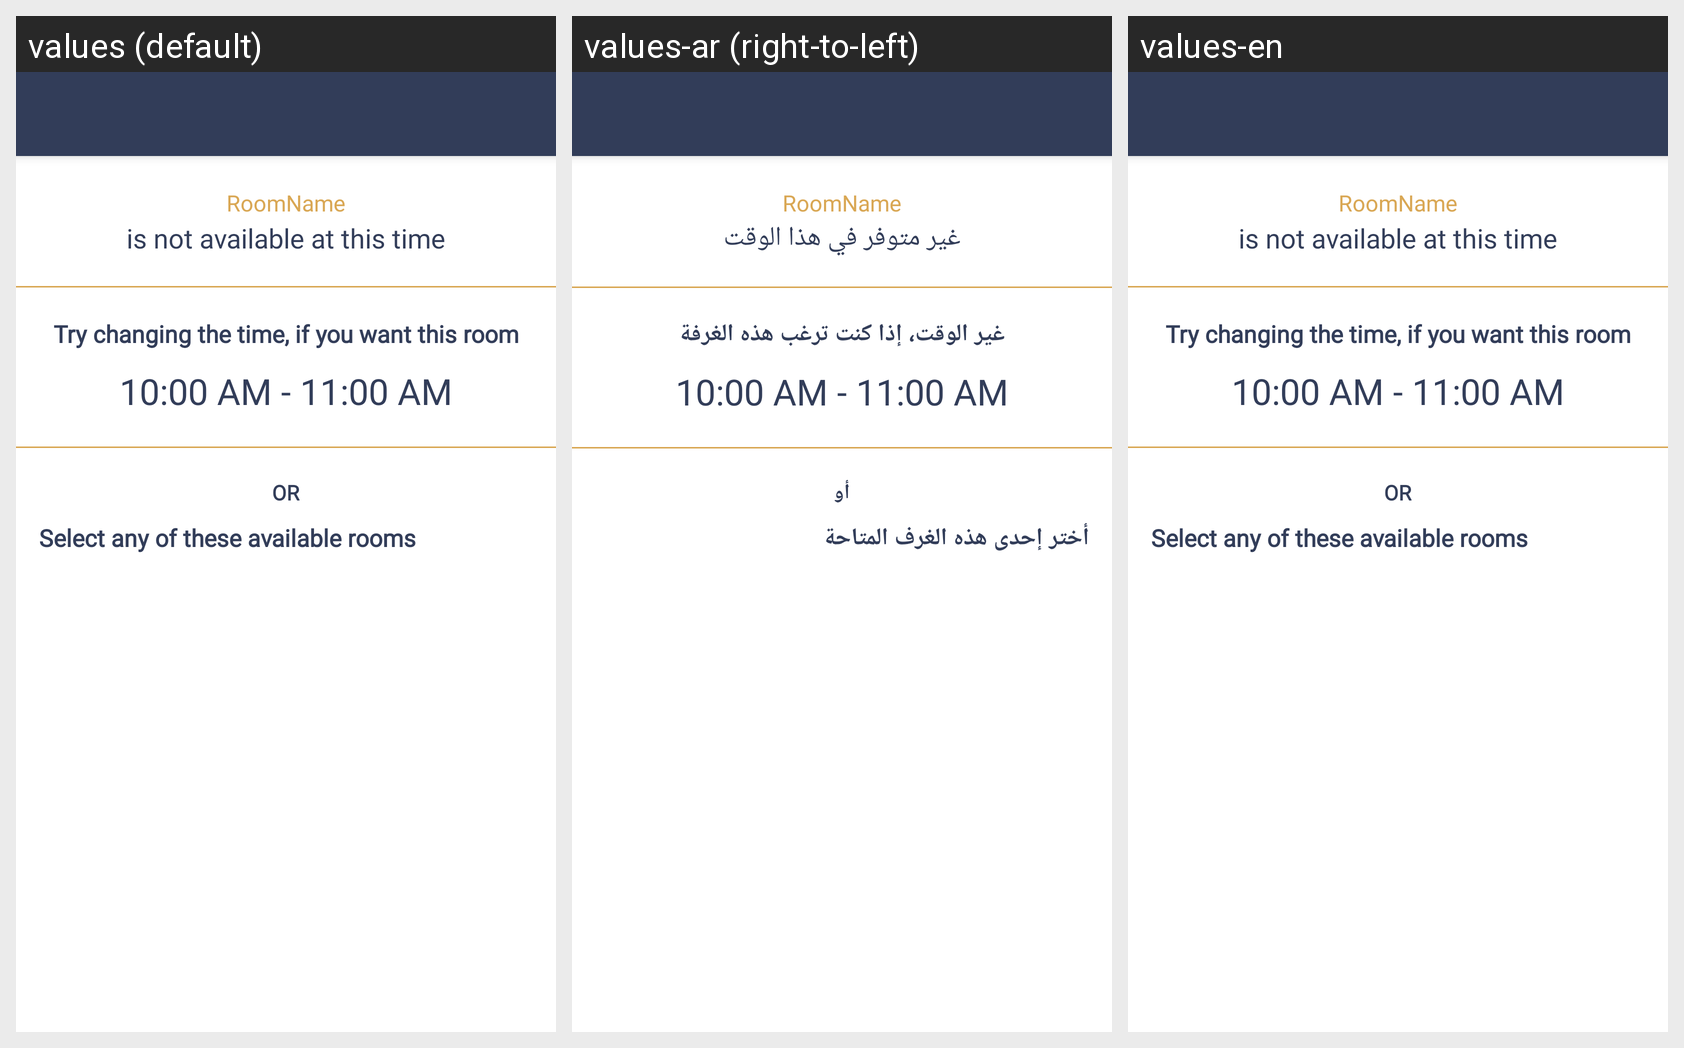

The Android screen above is rendered under several locales of the same app. Produce the string resources it draws, with the default and per-locale values.
Android screen res/layout/activity_meeting_room_engaged.xml rendered under 3 locales, left to right: values (default), values-ar (right-to-left), values-en. Device: Nexus 5 (rendered at 1080×1920; each locale shown at half size, 540×960, under a caption strip naming it); theme AppTheme.
Strings drawn on this screen, with the default value and each locale's value (text and hints the layout hard-codes, and strings that could not be matched under every locale, appear in the picture but are not listed):

is_not_available_at_this_time
  values: is not available at this time
  values-ar: غير متوفر في هذا الوقت
  values-en: is not available at this time

try_changing_the_time_if_you_want_this__room
  values: Try changing the time, if you want this room
  values-ar: غير الوقت، إذا كنت ترغب هذه الغرفة
  values-en: Try changing the time, if you want this room

or
  values: OR
  values-ar: أو
  values-en: OR

select_any_of_these_available_rooms
  values: Select any of these available rooms
  values-ar: أختر إحدى هذه الغرف المتاحة
  values-en: Select any of these available rooms
